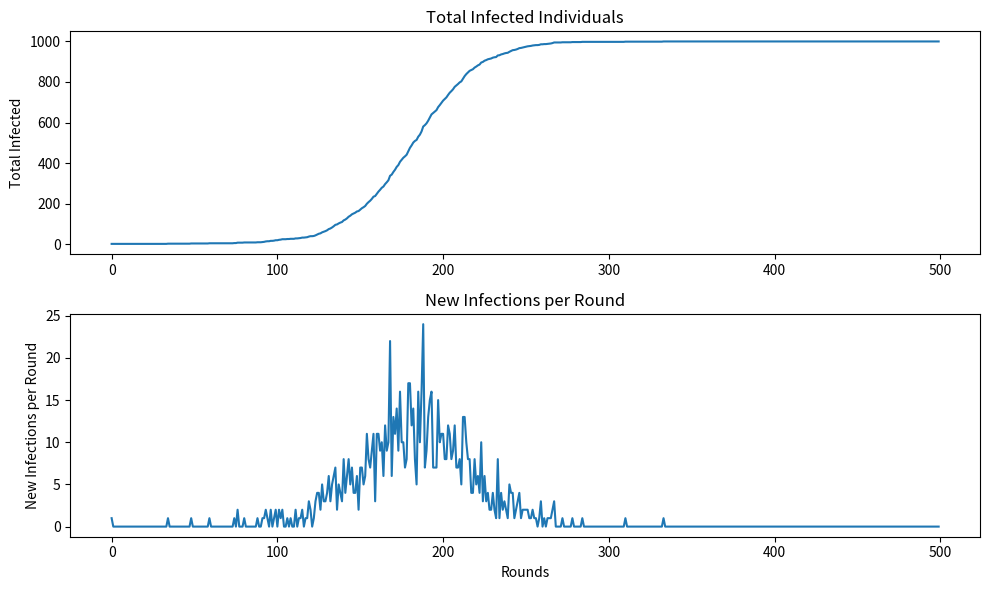

Here is the Python script that generated this plot:
import random
import matplotlib.pyplot as plt

# Function to simulate the pandemic spread and calculate R0
def simulate_pandemic(alpha, beta, t1, t2, T):
    # Initialize the simulation
    N = 1000  # Number of people
    initial_infected = [False] * N
    total_infected = [0] * T
    new_infections_per_round = [0] * T  # Store new infections per round

    # Select a random initial infected person
    initial_infected_person = random.randint(0, N - 1)
    initial_infected[initial_infected_person] = True
    total_infected[0] = 1
    new_infections_per_round[0] = 1

    # Simulate the spread of the pandemic
    for round in range(1, T):
        new_infections = 0
        for i in range(N):
            if initial_infected[i]:
                contacts = random.sample(range(N), int(alpha * N))
                for j in contacts:
                    if not initial_infected[j] and random.random() < beta:
                        initial_infected[j] = True
                        new_infections += 1
        
        new_infections_per_round[round] = new_infections
        total_infected[round] = total_infected[round - 1] + new_infections

    # Calculate R0 for step 6
    R0_step6 = new_infections_per_round[t1] / new_infections_per_round[0]

    # Calculate R0 for step 7
    R0_step7 = new_infections_per_round[t1 + t2] / new_infections_per_round[0]

    return total_infected, new_infections_per_round, R0_step6, R0_step7

# Parameters
alpha = 0.005  # Ratio of contacts
beta = 0.01  # Infection probability
t1 = 5  # Duration of infectiousness
t2 = 20  # Duration of immunity
T = 500  # Total rounds

# Run the simulation 5 times
for i in range(1):
    total_infected, new_infections_per_round, R0_step6, R0_step7 = simulate_pandemic(alpha, beta, t1, t2, T)

    # Plot the results for total infected
    plt.figure(figsize=(10, 6))  # Create a new figure
    plt.subplot(2, 1, 1)  # Create the first subplot
    plt.plot(range(T), total_infected, label='Total Infected')
    plt.ylabel('Total Infected')
    plt.title('Total Infected Individuals')

    # Plot the results for new infections per round
    plt.subplot(2, 1, 2)  # Create the second subplot
    plt.plot(range(T), new_infections_per_round, label='New Infections per Round')
    plt.xlabel('Rounds')
    plt.ylabel('New Infections per Round')
    plt.title('New Infections per Round')

    plt.tight_layout()  # Ensure proper spacing between subplots

# Show the plots
plt.show()